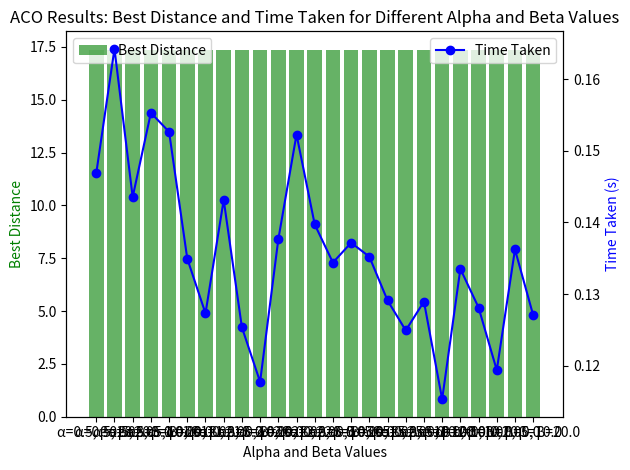

The script that saved this image:
import numpy as np
import matplotlib.pyplot as plt
import time

# Define the city coordinates (x, y)
cities = np.array([
    [0, 0],   # City 0
    [2, 3],   # City 1
    [5, 4],   # City 2
    [1, 1],   # City 3
    [7, 3],   # City 4
    [6, 1],   # City 5
])

n_cities = len(cities)

# Calculate the distance matrix
def calculate_distance_matrix(cities):
    n = len(cities)
    dist_matrix = np.zeros((n, n))
    for i in range(n):
        for j in range(n):
            if i != j:
                dist_matrix[i][j] = np.linalg.norm(cities[i] - cities[j])
    return dist_matrix

dist_matrix = calculate_distance_matrix(cities)

# Parameters for the ACO
n_ants = 10
n_iterations = 100
evaporation_rate = 0.5
pheromone_constant = 1.0
initial_pheromone = 1.0

# Initialize pheromone levels
pheromone_matrix = np.ones((n_cities, n_cities)) * initial_pheromone

# Function to calculate the probability of moving to the next city
def calculate_transition_probabilities(pheromone_matrix, dist_matrix, alpha, beta, visited, current_city):
    n = len(pheromone_matrix)
    probabilities = np.zeros(n)
    for i in range(n):
        if i not in visited:
            probabilities[i] = (pheromone_matrix[current_city, i] ** alpha) * ((1.0 / dist_matrix[current_city, i]) ** beta)
    return probabilities / np.sum(probabilities)

# Function to run the ACO algorithm
def ant_colony_optimization(dist_matrix, pheromone_matrix, alpha, beta, evaporation_rate, pheromone_constant, n_ants, n_iterations):
    n_cities = len(dist_matrix)
    best_route = None
    best_distance = float('inf')

    for iteration in range(n_iterations):
        all_routes = []
        all_distances = []

        for ant in range(n_ants):
            route = []
            visited = set()
            current_city = np.random.randint(n_cities)
            route.append(current_city)
            visited.add(current_city)

            while len(visited) < n_cities:
                probabilities = calculate_transition_probabilities(pheromone_matrix, dist_matrix, alpha, beta, visited, current_city)
                next_city = np.random.choice(range(n_cities), p=probabilities)
                route.append(next_city)
                visited.add(next_city)
                current_city = next_city

            route.append(route[0])  # Return to start
            all_routes.append(route)
            distance = np.sum([dist_matrix[route[i], route[i + 1]] for i in range(len(route) - 1)])
            all_distances.append(distance)

            if distance < best_distance:
                best_distance = distance
                best_route = route

        # Update pheromone matrix
        pheromone_matrix *= (1 - evaporation_rate)
        for route, distance in zip(all_routes, all_distances):
            for i in range(len(route) - 1):
                pheromone_matrix[route[i], route[i + 1]] += pheromone_constant / distance

    return best_route, best_distance

# Function to test different alpha and beta values
def test_parameters(alpha_values, beta_values):
    results = {}
    times = {}
    for alpha in alpha_values:
        for beta in beta_values:
            print(f"Testing with alpha={alpha}, beta={beta}")
            pheromone_matrix = np.ones((n_cities, n_cities)) * initial_pheromone
            start_time = time.time()
            best_route, best_distance = ant_colony_optimization(dist_matrix, pheromone_matrix, alpha, beta, evaporation_rate, pheromone_constant, n_ants, n_iterations)
            end_time = time.time()
            elapsed_time = end_time - start_time
            results[(alpha, beta)] = best_distance
            times[(alpha, beta)] = elapsed_time
            print(f"Best distance for alpha={alpha}, beta={beta}: {best_distance}")
            print(f"Time taken for alpha={alpha}, beta={beta}: {elapsed_time:.2f} seconds\n")
    return results, times

# Define the alpha and beta values to test (including large values)
alpha_values = [0.5, 1.0, 2.0, 5.0, 10.0]
beta_values = [1.0, 2.0, 5.0, 10.0, 20.0]

# Run the tests
results, times = test_parameters(alpha_values, beta_values)

# Plotting the results
def plot_results(results, times, alpha_values, beta_values):
    fig, ax1 = plt.subplots()

    ax2 = ax1.twinx()
    alpha_beta_pairs = list(results.keys())
    distances = [results[pair] for pair in alpha_beta_pairs]
    time_taken = [times[pair] for pair in alpha_beta_pairs]
    alpha_beta_labels = [f"α={pair[0]}, β={pair[1]}" for pair in alpha_beta_pairs]

    ax1.bar(alpha_beta_labels, distances, color='g', alpha=0.6, label='Best Distance')
    ax2.plot(alpha_beta_labels, time_taken, color='b', marker='o', label='Time Taken')

    ax1.set_xlabel('Alpha and Beta Values')
    ax1.set_ylabel('Best Distance', color='g')
    ax2.set_ylabel('Time Taken (s)', color='b')

    plt.title('ACO Results: Best Distance and Time Taken for Different Alpha and Beta Values')
    ax1.legend(loc='upper left')
    ax2.legend(loc='upper right')

    plt.xticks(rotation=45)
    plt.tight_layout()
    plt.show()

# Plot the results
plot_results(results, times, alpha_values, beta_values)

